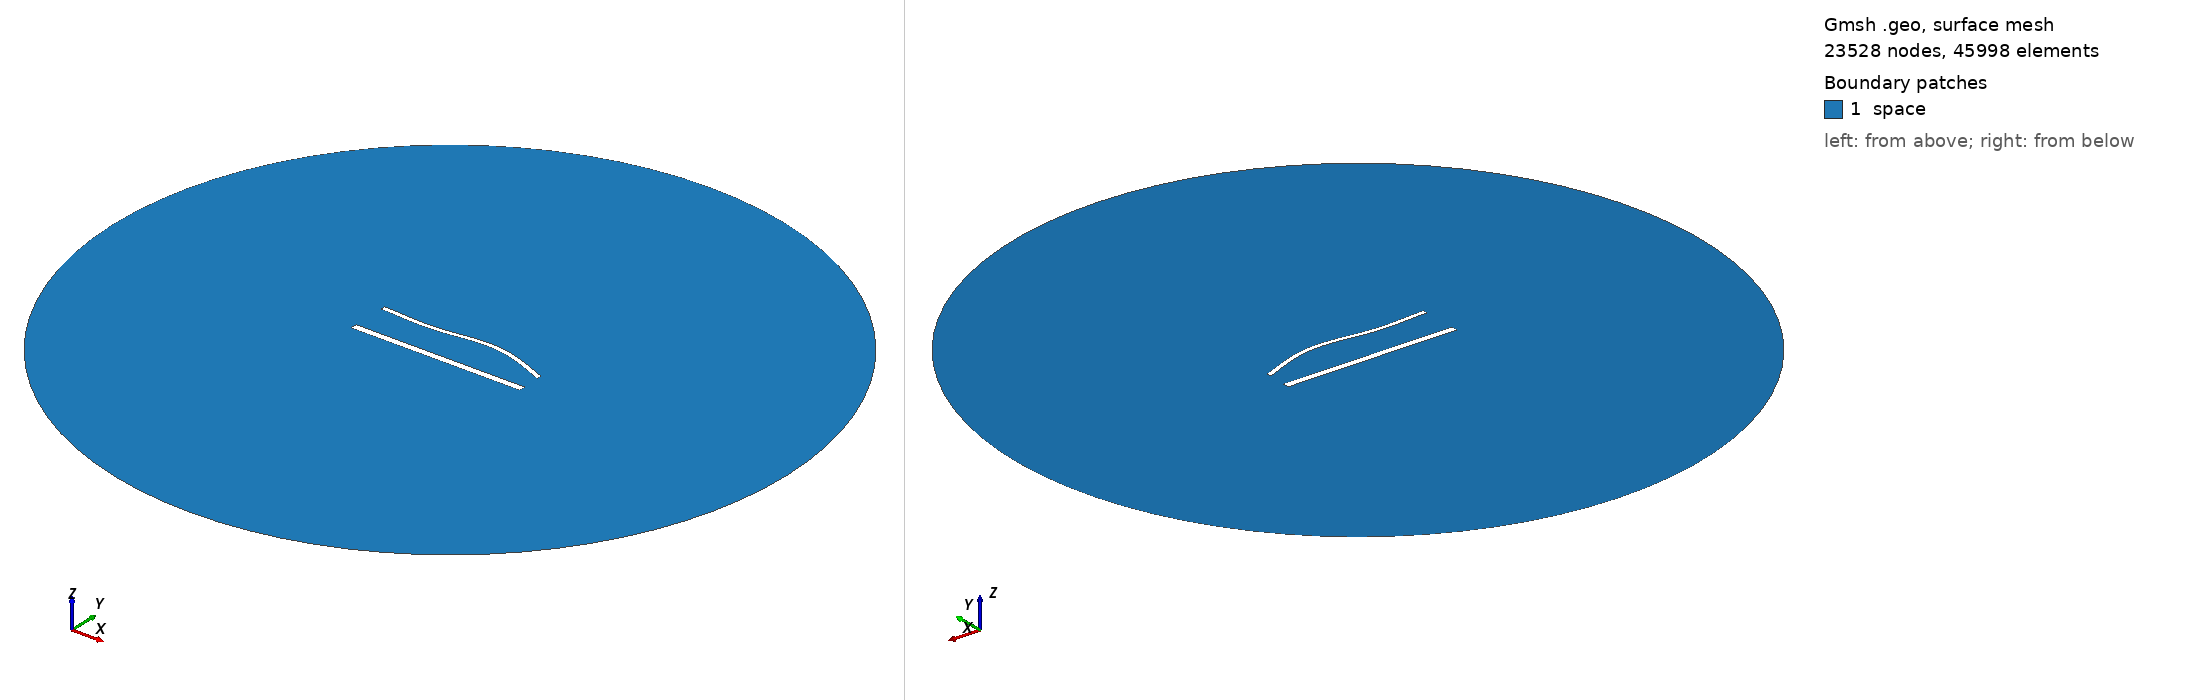

Gmsh geometry script, surface-meshed: 23528 nodes, 45998 surface elements. Boundary patches (legend numbers): 1 space. Left view from above one corner, right view from below the opposite corner. Legend entries are the model's physical surfaces. The drawing asked Gmsh for element sizes between 1% and 20% of the model's largest extent; the script's own settings can give other sizes.

=== 1721.geo (drawn) ===
//---------------------------------------
// Geometry kernel
//---------------------------------------

SetFactory("OpenCASCADE");



//---------------------------------------
// Parameters of the geometry
//---------------------------------------

// Overetch of the upper plate
overetch = 0.5;

// Distance between the plates
distance = 22.5;

// Discretization over the x axis (for the deformation)
nx = 50; 

// Length of the plate
L = 100 - overetch; 

// Number of modes
n = 4; 

// 1st mode coefficient
coeff(1) = -1.5;
beta(1) = 0.596864 * 3.1415926535 / L;

// 2nd mode coefficient
coeff(2) = 1.5;
beta(2) = 1.49418 * 3.1415926535 / L;

// 3rd mode coefficient
coeff(3) = -1.5;
beta(3) = 2.50025 * 3.1415926535 / L;

// 4th mode coefficient
coeff(4) = 0.0;
beta(4) = 3.49999 * 3.1415926535 / L;



//---------------------------------------
// Upper plate (deformed rectangle)
//---------------------------------------

// Coordiantes of the upper plate
xmin = -50;
xmax = 50 - overetch;

// Height of the upper plate
yheight = 4 - 2 * overetch;

// Indexes of the points
UpperID[] = {};
LowerID[] = {};
LeftID[] = {};
RightID[] = {};

// Point index
p = 1;

// Horizontal edges
For i In {1:nx}
    x = xmin + (i-1)*(xmax - xmin)/(nx-1);

    y_bottom = distance / 2 + overetch;
    For j In {1:n}
        C = (Cosh(beta(j)*L) + Cos(beta(j)*L)) / (Sinh(beta(j)*L) + Sin(beta(j)*L));
        y_bottom  = y_bottom + coeff(j) * (Cosh(beta(j)*(x+50)) - Cos(beta(j)*(x+50)) - C * (Sinh(beta(j)*(x+50)) - Sin(beta(j)*(x+50))));
    EndFor

    y_top = y_bottom + yheight;

    Point(p) = {x, y_top, 0, 1.0};
    UpperID[i] = p;
    p = p + 1;

    Point(p) = {x, y_bottom, 0, 1.0};
    LowerID[i] = p;
    p = p + 1;
EndFor

// Create point lists
UpperPts[] = {}; LowerPts[] = {};
For i In {1:nx}
  UpperPts[] += {UpperID[i]};
  LowerPts[] += {LowerID[i]};
EndFor

// Build splines
Spline(1) = {UpperPts[]};
Spline(2) = {LowerPts[]};
Line(3) = {LowerPts[nx-1], UpperPts[nx-1]};
Line(4) = {LowerPts[0], UpperPts[0]};

// Build the plane surface
Curve Loop(1) = {2, 3, -1, -4};
Plane Surface(1) = {1};



//---------------------------------------
// Lower plate (rectangle)
//---------------------------------------

// Vertices
Point(1001) = {-50, -distance/2, 0, 1.0};
Point(1002) = { 50, -distance/2, 0, 1.0};
Point(1003) = { 50,  -distance/2 + 4, 0, 1.0};
Point(1004) = {-50,  -distance/2 + 4, 0, 1.0};

// Edges
Line(5) = {1001, 1002};
Line(6) = {1002, 1003};
Line(7) = {1003, 1004};
Line(8) = {1004, 1001};

// Plane surface
Line Loop(2) = {5, 6, 7, 8};
Plane Surface(2) = {2}; 



//---------------------------------------
// Outer (fictious) boundary
//---------------------------------------

// Points
Point(1005) = {0, 0, 0};       // Center
Point(1006) = {200, 0, 0};     // Start point
Point(1007) = {0, 200, 0};     // 90 degrees
Point(1008) = {-200, 0, 0};    // 180 degrees
Point(1009) = {0, -200, 0};    // 270 degrees

// Circle arcs (each needs start, center, end)
Circle(9) = {1006, 1005, 1007};
Circle(10) = {1007, 1005, 1008};
Circle(11) = {1008, 1005, 1009};
Circle(12) = {1009, 1005, 1006};

// Plane surface for the entire domain
Curve Loop(3) = {9, 10, 11, 12};
Surface(3) = {3};

// Subtract the plates from the whole domain to obtain the actual domain where we want to solve the equations
BooleanDifference{ Surface{3}; Delete; }{ Surface{1}; Surface{2}; Delete; }




//---------------------------------------
// Transfinite Lines/Curves
//---------------------------------------

// Set the number of points on the boundaries
r = 6;
d = 0.15;

// Plates
Transfinite Curve {1} = 50*r/4 Using Progression 1;
Transfinite Line {2} = 50*r Using Progression 1;
Transfinite Curve {3, 4} = 2*r Using Progression 1+d;
Transfinite Line {5} = 50*r/4 Using Progression 1;
Transfinite Line {7} = 50*r Using Progression 1;
Transfinite Line {6} = 2*r Using Progression 1-d;
Transfinite Line {8} = 2*r Using Progression 1+d;

// Outer boundary
Transfinite Line {9, 10, 11, 12} = 20 Using Progression 1;



//---------------------------------------
// Physical groups
//---------------------------------------                

// Physical curves (boundaries)
Physical Line("force_segment", 10) = {2};
Physical Line("upper_plate", 11) = {1, 3, 4};
Physical Line("lower_plate", 12) = {5, 6, 7, 8};
Physical Line("boundary", 20) = {9, 10, 11, 12};

// Physical Surfaces
Physical Surface("space", 30) = {3};



//---------------------------------------
// 6. Generate the Mesh
//---------------------------------------

// 2D mesh generation
Mesh 2;
